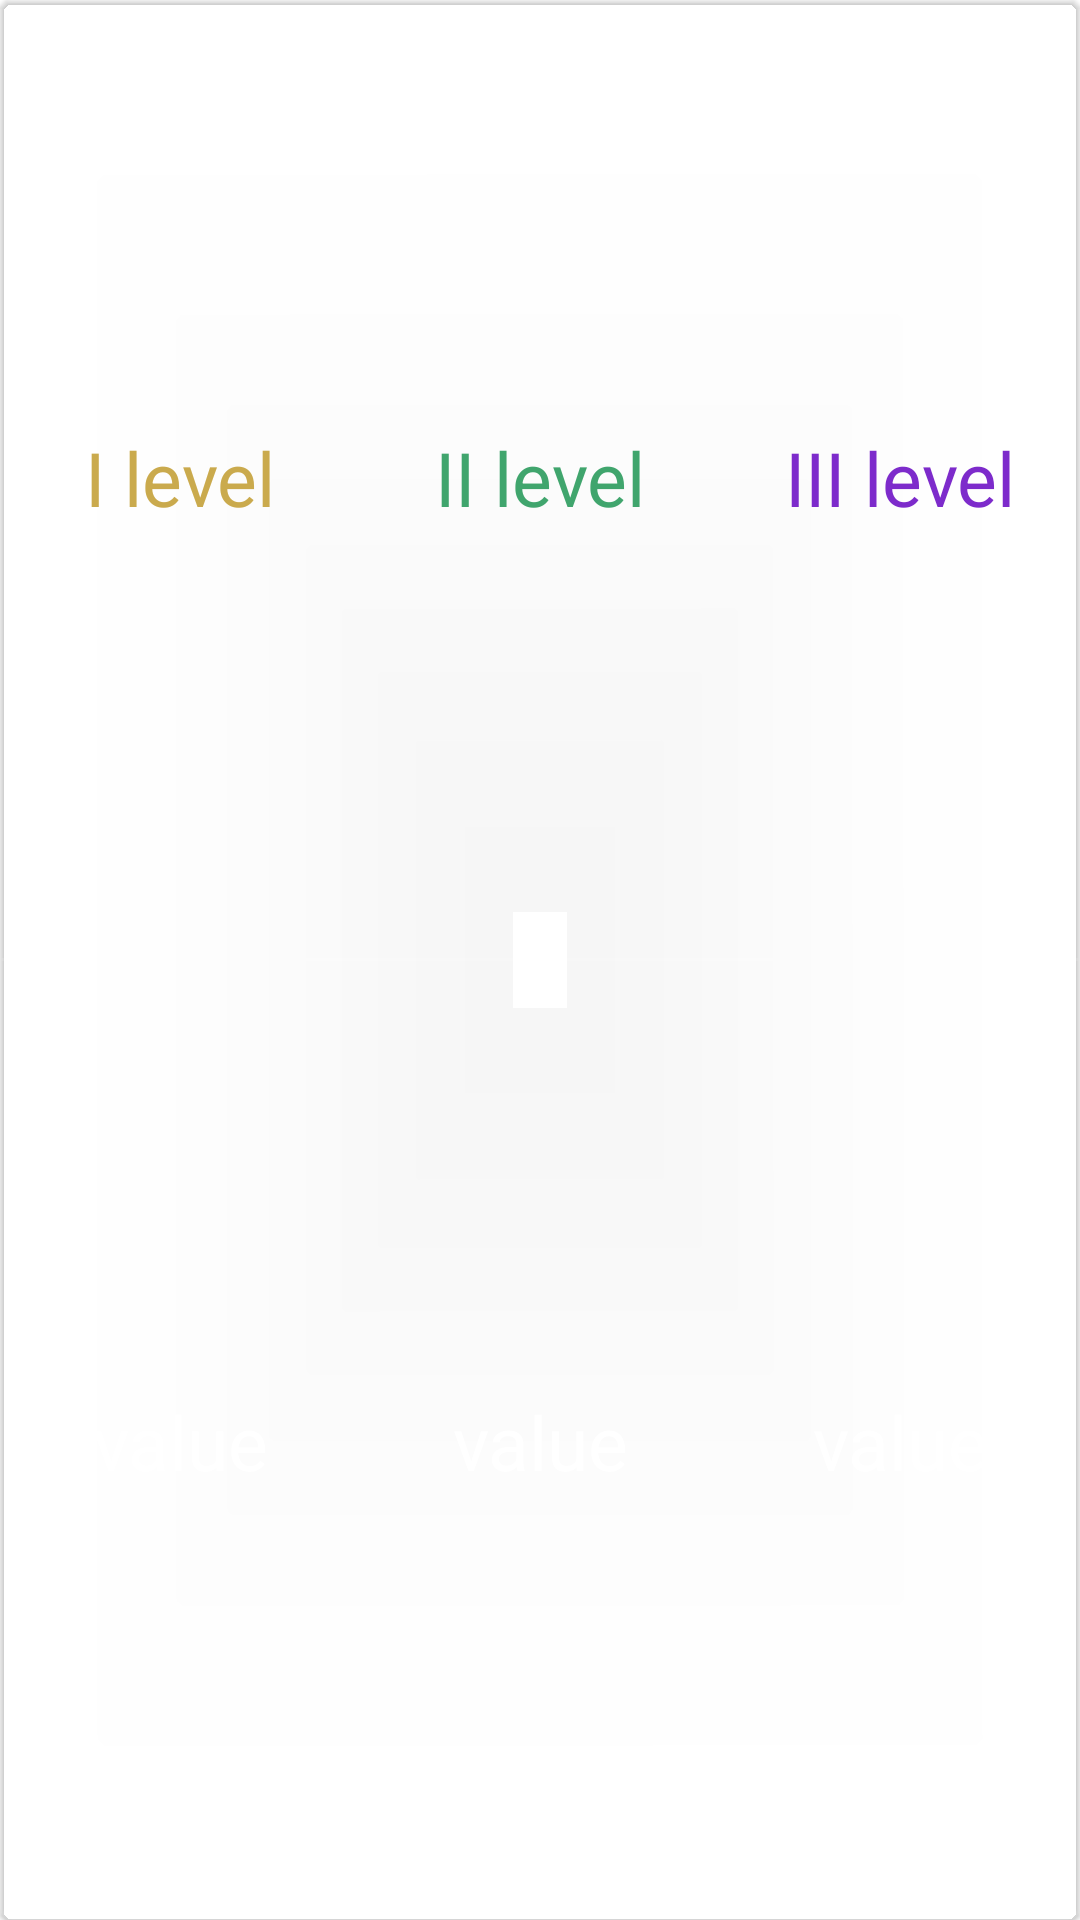

This screen was rendered from an Android layout file. Write that file and the resources it references.
<!-- AndroidManifest.xml: application theme Theme.Dbd_guidebook -->
<!-- res/layout/perk_levels_card.xml -->
<?xml version="1.0" encoding="utf-8"?>
<com.google.android.material.card.MaterialCardView xmlns:android="http://schemas.android.com/apk/res/android"
    xmlns:app="http://schemas.android.com/apk/res-auto"
    android:layout_width="match_parent"
    android:layout_height="100dp"
    android:backgroundTint="@android:color/transparent"
    android:elevation="0dp"
    app:strokeColor="@color/whitish"
    app:strokeWidth="1dp"
    android:layout_margin="10dp">

    <LinearLayout
        android:layout_width="match_parent"
        android:layout_height="match_parent"
        android:orientation="vertical">

        <LinearLayout
            android:layout_width="match_parent"
            android:layout_height="0dp"
            android:layout_weight="1"
            android:orientation="horizontal">

            <com.google.android.material.textview.MaterialTextView
                android:layout_width="0dp"
                android:layout_height="match_parent"
                android:layout_weight="1"
                android:gravity="center"
                android:text="I level"
                android:textColor="@color/yellow"
                android:textSize="25sp" />

            <com.google.android.material.textview.MaterialTextView
                android:layout_width="0dp"
                android:layout_height="match_parent"
                android:layout_weight="1"
                android:gravity="center"
                android:text="II level"
                android:textColor="@color/green"
                android:textSize="25sp" />

            <com.google.android.material.textview.MaterialTextView
                android:layout_width="0dp"
                android:layout_height="match_parent"
                android:layout_weight="1"
                android:gravity="center"
                android:text="III level"
                android:textColor="@color/violet"
                android:textSize="25sp" />

        </LinearLayout>

        <View
            android:layout_width="match_parent"
            android:layout_height="3dp"
            android:background="@drawable/line_background" />

        <LinearLayout
            android:layout_width="match_parent"
            android:layout_height="0dp"
            android:layout_weight="1"
            android:orientation="horizontal">

            <com.google.android.material.textview.MaterialTextView
                android:id="@+id/levelOne"
                android:layout_width="0dp"
                android:layout_height="match_parent"
                android:layout_weight="1"
                android:gravity="center"
                android:text="value"
                android:textColor="@color/white"
                android:textSize="25sp" />

            <com.google.android.material.textview.MaterialTextView
                android:id="@+id/levelTwo"
                android:layout_width="0dp"
                android:layout_height="match_parent"
                android:layout_weight="1"
                android:gravity="center"
                android:text="value"
                android:textColor="@color/white"
                android:textSize="25sp" />

            <com.google.android.material.textview.MaterialTextView
                android:id="@+id/levelThree"
                android:layout_width="0dp"
                android:layout_height="match_parent"
                android:layout_weight="1"
                android:gravity="center"
                android:text="value"
                android:textColor="@color/white"
                android:textSize="25sp" />

        </LinearLayout>

    </LinearLayout>

</com.google.android.material.card.MaterialCardView>
<!-- resources referenced by this layout -->
<resources>
  <color name="green">#40a56d</color>
  <color name="violet">#7d2bcb</color>
  <color name="white">#FFFFFFFF</color>
  <color name="whitish">#19FFFFFF</color>
  <color name="yellow">#caaa4d</color>
  <!-- drawable line_background (drawable) -->
  <?xml version="1.0" encoding="utf-8"?>
  <shape xmlns:android="http://schemas.android.com/apk/res/android"
      android:shape="line">
  
      <stroke
          android:width="1dp"
          android:color="@color/whitish"/>
  
  
  </shape>
  <style name="Theme.Dbd_guidebook" parent="Theme.MaterialComponents.DayNight.NoActionBar">
          
          <item name="colorPrimary">@color/purple_500</item>
          <item name="colorPrimaryVariant">@color/purple_700</item>
          <item name="colorOnPrimary">@color/white</item>
          
          <item name="colorSecondary">@color/teal_200</item>
          <item name="colorSecondaryVariant">@color/teal_700</item>
          <item name="colorOnSecondary">@color/black</item>
          
          <item name="android:statusBarColor" tools:targetApi="l">?attr/colorPrimaryVariant</item>
          
          <item name="android:windowFullscreen">true</item>
      </style>
  <color name="purple_500">#FF6200EE</color>
  <color name="purple_700">#FF3700B3</color>
  <color name="teal_200">#FF03DAC5</color>
  <color name="teal_700">#FF018786</color>
  <color name="black">#FF000000</color>
</resources>
